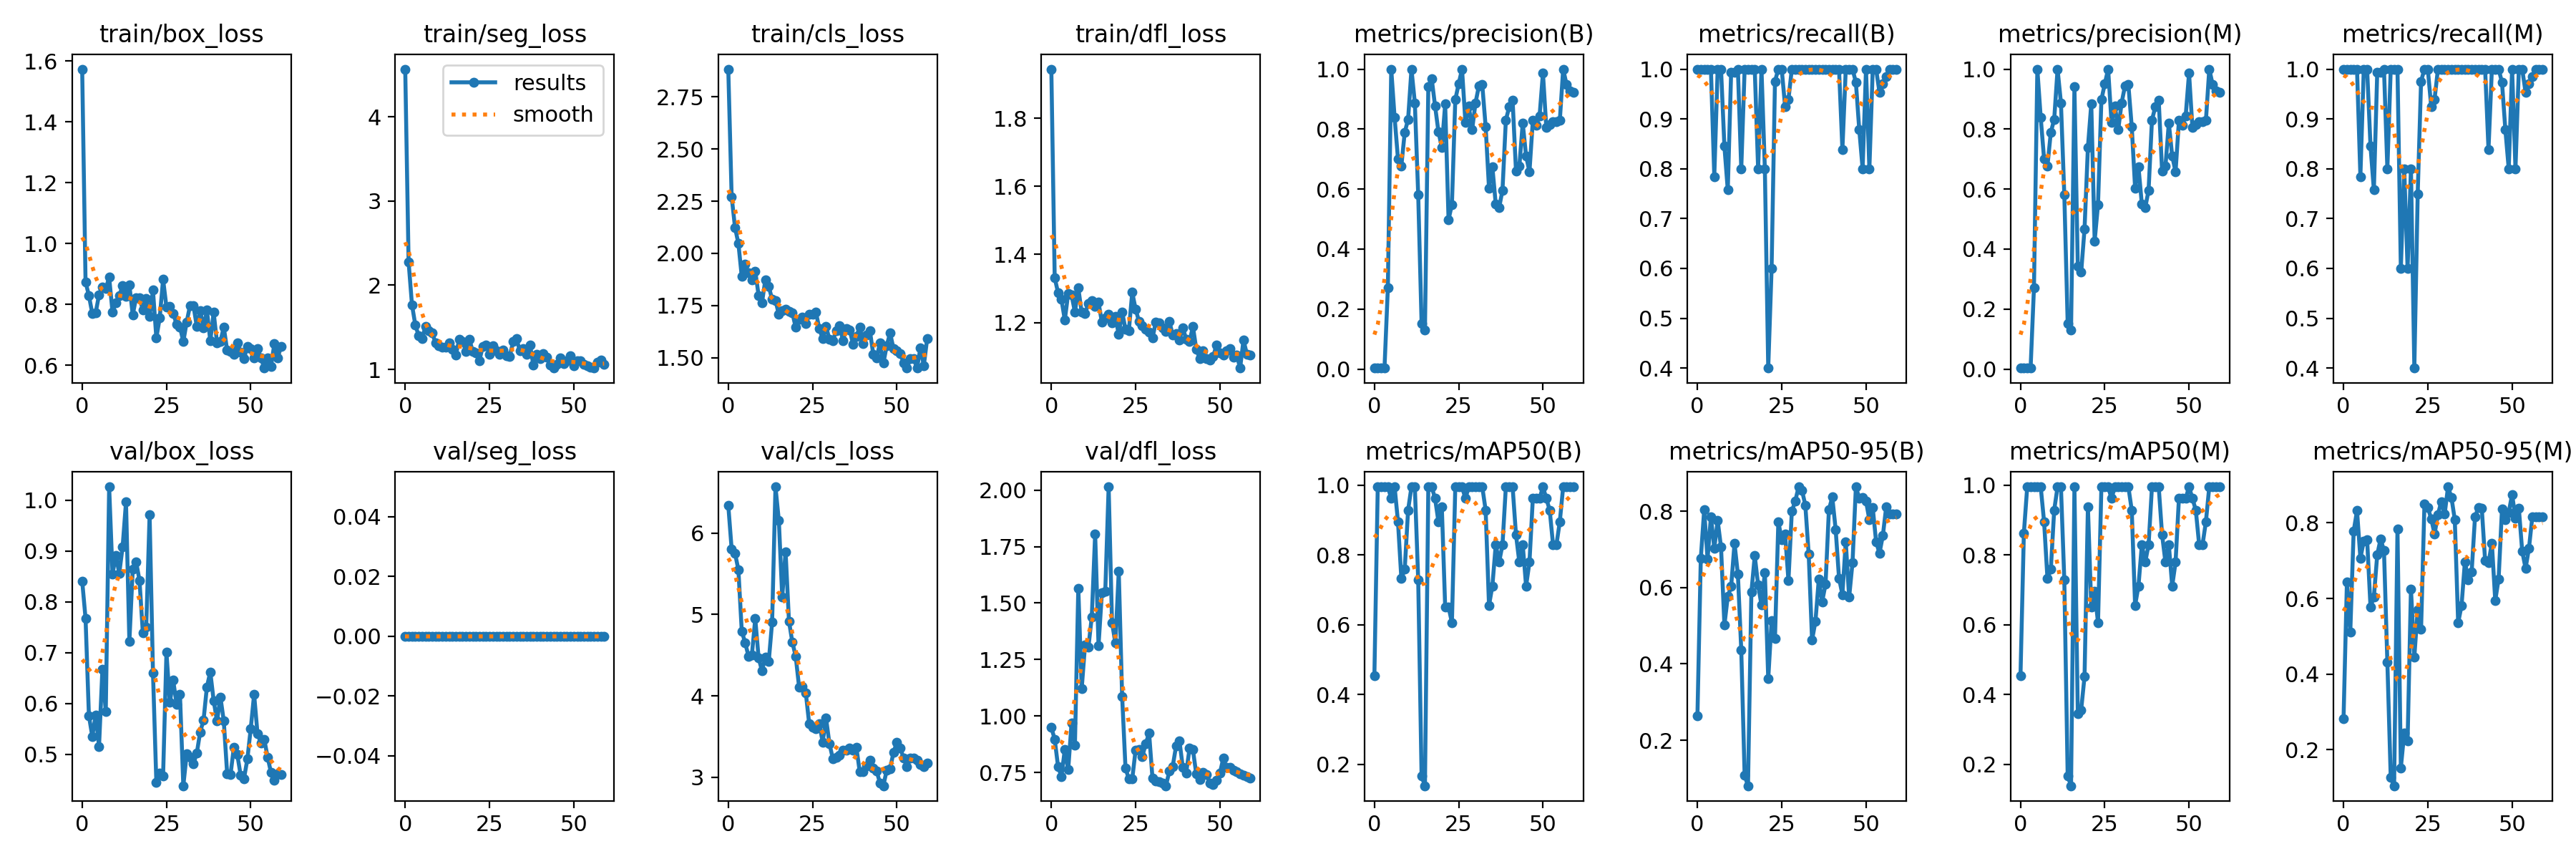

Data behind this chart, as committed beside it:
epoch, train/box_loss, train/seg_loss, train/cls_loss, train/dfl_loss, metrics/precision(B), metrics/recall(B), metrics/mAP50(B), metrics/mAP50-95(B), metrics/precision(M), metrics/recall(M), metrics/mAP50(M), metrics/mAP50-95(M), val/box_loss, val/seg_loss, val/cls_loss, val/dfl_loss, lr/pg0, lr/pg1, lr/pg2
0, 1.574, 4.566, 2.883, 1.944, 0.00333, 1, 0.4531, 0.2639, 0.00333, 1, 0.4531, 0.2815, 0.841, 0, 6.342, 0.9499, 0.00012, 0.00012, 0.00012
1, 0.8744, 2.277, 2.271, 1.331, 0.00333, 1, 0.995, 0.6763, 0.00333, 1, 0.8617, 0.6429, 0.7673, 0, 5.803, 0.8978, 0.0002557, 0.0002557, 0.0002557
2, 0.829, 1.768, 2.124, 1.287, 0.00333, 1, 0.995, 0.8031, 0.00333, 1, 0.995, 0.5102, 0.5759, 0, 5.751, 0.7762, 0.0003868, 0.0003868, 0.0003868
3, 0.7704, 1.527, 2.048, 1.268, 0.00333, 1, 0.995, 0.6748, 0.00333, 1, 0.995, 0.7779, 0.5351, 0, 5.551, 0.7336, 0.0005133, 0.0005133, 0.0005133
4, 0.7728, 1.4, 1.889, 1.207, 0.2712, 1, 0.995, 0.7856, 0.2712, 1, 0.995, 0.8324, 0.5773, 0, 4.795, 0.8529, 0.0006351, 0.0006351, 0.0006351
5, 0.8315, 1.366, 1.949, 1.286, 1, 0.7845, 0.9617, 0.7029, 1, 0.7845, 0.995, 0.7069, 0.5154, 0, 4.654, 0.7627, 0.0007524, 0.0007524, 0.0007524
6, 0.8565, 1.51, 1.907, 1.28, 0.8387, 1, 0.995, 0.7756, 0.8387, 1, 0.995, 0.751, 0.6675, 0, 4.489, 0.9699, 0.000865, 0.000865, 0.000865
7, 0.8515, 1.464, 1.873, 1.231, 0.7003, 1, 0.895, 0.7056, 0.7003, 1, 0.895, 0.7555, 0.5844, 0, 4.502, 0.8719, 0.0009729, 0.0009729, 0.0009729
8, 0.8895, 1.431, 1.916, 1.302, 0.6774, 0.8452, 0.732, 0.5014, 0.6774, 0.8452, 0.732, 0.5777, 1.026, 0, 4.949, 1.566, 0.001076, 0.001076, 0.001076
9, 0.7754, 1.317, 1.798, 1.23, 0.7893, 0.7573, 0.7583, 0.5766, 0.7893, 0.7573, 0.7583, 0.6039, 0.8551, 0, 4.466, 1.12, 0.001175, 0.001175, 0.001175
10, 0.8057, 1.279, 1.764, 1.227, 0.8323, 0.994, 0.9283, 0.6027, 0.8323, 0.994, 0.9283, 0.7159, 0.8909, 0, 4.309, 1.315, 0.001269, 0.001269, 0.001269
11, 0.8281, 1.266, 1.875, 1.256, 1, 0.9933, 0.995, 0.7156, 1, 0.9933, 0.995, 0.7577, 0.856, 0, 4.477, 1.305, 0.001359, 0.001359, 0.001359
12, 0.863, 1.267, 1.842, 1.264, 0.8878, 1, 0.995, 0.6345, 0.8878, 1, 0.995, 0.7262, 0.9083, 0, 4.423, 1.439, 0.001444, 0.001444, 0.001444
13, 0.8275, 1.318, 1.78, 1.247, 0.581, 0.8, 0.7283, 0.4362, 0.581, 0.8, 0.7283, 0.4314, 0.9962, 0, 4.904, 1.806, 0.001524, 0.001524, 0.001524
14, 0.8641, 1.238, 1.774, 1.259, 0.1528, 1, 0.1658, 0.1076, 0.1528, 1, 0.1658, 0.126, 0.7216, 0, 6.569, 1.312, 0.001538, 0.001538, 0.001538
15, 0.7661, 1.169, 1.708, 1.2, 0.1299, 1, 0.1382, 0.08063, 0.1299, 1, 0.1382, 0.1044, 0.8641, 0, 6.154, 1.545, 0.001538, 0.001538, 0.001538
16, 0.8226, 1.356, 1.726, 1.215, 0.9412, 1, 0.995, 0.5873, 0.9412, 1, 0.995, 0.7847, 0.8788, 0, 5.218, 1.552, 0.001505, 0.001505, 0.001505
17, 0.8214, 1.334, 1.734, 1.225, 0.9685, 1, 0.995, 0.6831, 0.3414, 0.6, 0.3443, 0.1516, 0.8423, 0, 5.773, 2.014, 0.001472, 0.001472, 0.001472
18, 0.7823, 1.218, 1.722, 1.2, 0.8771, 0.8, 0.9617, 0.6068, 0.323, 0.8, 0.3558, 0.2441, 0.7386, 0, 4.92, 1.414, 0.001439, 0.001439, 0.001439
19, 0.8208, 1.362, 1.715, 1.218, 0.7915, 1, 0.895, 0.5536, 0.4669, 0.6, 0.4513, 0.2228, 0.7496, 0, 4.66, 1.323, 0.001406, 0.001406, 0.001406
20, 0.7598, 1.218, 1.646, 1.165, 0.7393, 0.8, 0.9379, 0.6397, 0.7393, 0.8, 0.9379, 0.6253, 0.9711, 0, 4.486, 1.64, 0.001373, 0.001373, 0.001373
21, 0.847, 1.199, 1.683, 1.232, 0.8835, 0.4, 0.6506, 0.3605, 0.8835, 0.4, 0.6506, 0.4453, 0.6607, 0, 4.11, 1.088, 0.00134, 0.00134, 0.00134
22, 0.6899, 1.107, 1.694, 1.18, 0.498, 0.6, 0.6506, 0.5128, 0.427, 0.7499, 0.695, 0.5705, 0.4449, 0, 4.113, 0.7705, 0.001307, 0.001307, 0.001307
23, 0.7559, 1.272, 1.665, 1.177, 0.5488, 0.9756, 0.6056, 0.4667, 0.5488, 0.9756, 0.6056, 0.5183, 0.4623, 0, 4.035, 0.7213, 0.001274, 0.001274, 0.001274
24, 0.8824, 1.29, 1.707, 1.288, 0.8981, 1, 0.995, 0.772, 0.8981, 1, 0.995, 0.8506, 0.4579, 0, 3.658, 0.7225, 0.001241, 0.001241, 0.001241
25, 0.7917, 1.18, 1.707, 1.239, 0.9508, 1, 0.995, 0.7258, 0.9508, 1, 0.995, 0.8409, 0.7004, 0, 3.615, 0.8509, 0.001208, 0.001208, 0.001208
26, 0.7947, 1.283, 1.718, 1.204, 1, 0.9251, 0.995, 0.7402, 1, 0.9251, 0.995, 0.8109, 0.6017, 0, 3.599, 0.854, 0.001175, 0.001175, 0.001175
27, 0.7709, 1.22, 1.64, 1.19, 0.8233, 0.9395, 0.9617, 0.6183, 0.8233, 0.9395, 0.9617, 0.7703, 0.6454, 0, 3.661, 0.8214, 0.001142, 0.001142, 0.001142
28, 0.7354, 1.177, 1.591, 1.18, 0.8772, 1, 0.995, 0.8002, 0.8772, 1, 0.995, 0.8224, 0.5987, 0, 3.431, 0.8783, 0.001109, 0.001109, 0.001109
29, 0.7267, 1.227, 1.651, 1.171, 0.7986, 1, 0.995, 0.8256, 0.7986, 1, 0.995, 0.8563, 0.6184, 0, 3.728, 0.9247, 0.001076, 0.001076, 0.001076
30, 0.6775, 1.161, 1.588, 1.154, 0.8876, 1, 0.995, 0.8635, 0.8876, 1, 0.995, 0.8236, 0.4381, 0, 3.415, 0.7266, 0.001043, 0.001043, 0.001043
31, 0.7429, 1.156, 1.583, 1.202, 0.944, 1, 0.995, 0.8554, 0.944, 1, 0.995, 0.8955, 0.5006, 0, 3.23, 0.7137, 0.00101, 0.00101, 0.00101
32, 0.7969, 1.33, 1.628, 1.199, 0.9481, 1, 0.995, 0.8158, 0.9481, 1, 0.995, 0.8675, 0.4938, 0, 3.248, 0.7089, 0.000977, 0.000977, 0.000977
33, 0.7965, 1.368, 1.655, 1.185, 0.8088, 1, 0.9283, 0.688, 0.8088, 1, 0.9283, 0.8089, 0.481, 0, 3.273, 0.7024, 0.000944, 0.000944, 0.000944
34, 0.7281, 1.22, 1.582, 1.173, 0.6027, 1, 0.655, 0.4625, 0.6027, 1, 0.655, 0.5356, 0.5023, 0, 3.332, 0.6922, 0.000911, 0.000911, 0.000911
35, 0.7796, 1.247, 1.641, 1.204, 0.6743, 1, 0.7107, 0.5108, 0.6743, 1, 0.7107, 0.5809, 0.5436, 0, 3.336, 0.7561, 0.000878, 0.000878, 0.000878
36, 0.7234, 1.182, 1.634, 1.164, 0.5494, 1, 0.8292, 0.6219, 0.5494, 1, 0.8292, 0.6973, 0.5673, 0, 3.356, 0.778, 0.000845, 0.000845, 0.000845
37, 0.782, 1.293, 1.565, 1.168, 0.5374, 1, 0.7789, 0.5629, 0.5374, 1, 0.7789, 0.6501, 0.6326, 0, 3.336, 0.8673, 0.000812, 0.000812, 0.000812
38, 0.6801, 1.053, 1.602, 1.149, 0.5965, 1, 0.8292, 0.6085, 0.5965, 1, 0.8292, 0.6699, 0.662, 0, 3.368, 0.891, 0.000779, 0.000779, 0.000779
39, 0.7741, 1.179, 1.648, 1.185, 0.8302, 1, 0.995, 0.8039, 0.8302, 1, 0.995, 0.8159, 0.6056, 0, 3.065, 0.7733, 0.000746, 0.000746, 0.000746
40, 0.674, 1.128, 1.568, 1.151, 0.8746, 1, 0.995, 0.8368, 0.8746, 1, 0.995, 0.8407, 0.5653, 0, 3.07, 0.7489, 0.000713, 0.000713, 0.000713
41, 0.6787, 1.188, 1.609, 1.145, 0.8971, 1, 0.995, 0.7521, 0.8971, 1, 0.995, 0.8396, 0.6127, 0, 3.143, 0.8581, 0.00068, 0.00068, 0.00068
42, 0.7255, 1.142, 1.631, 1.188, 0.6609, 1, 0.8579, 0.6245, 0.6609, 1, 0.8579, 0.7, 0.5657, 0, 3.206, 0.8512, 0.000647, 0.000647, 0.000647
43, 0.6496, 1.05, 1.517, 1.122, 0.6759, 0.8388, 0.7789, 0.5817, 0.6759, 0.8388, 0.7789, 0.6942, 0.4621, 0, 3.11, 0.7436, 0.000614, 0.000614, 0.000614
44, 0.6464, 1.017, 1.498, 1.095, 0.8201, 1, 0.8292, 0.7198, 0.8201, 1, 0.8292, 0.7462, 0.46, 0, 3.074, 0.7199, 0.000581, 0.000581, 0.000581
45, 0.6352, 1.06, 1.572, 1.117, 0.7108, 1, 0.7107, 0.5743, 0.7108, 1, 0.7107, 0.5942, 0.5141, 0, 2.932, 0.7502, 0.000548, 0.000548, 0.000548
46, 0.6727, 1.138, 1.474, 1.094, 0.6574, 1, 0.7789, 0.6652, 0.6574, 1, 0.7789, 0.6515, 0.4998, 0, 2.896, 0.7409, 0.000515, 0.000515, 0.000515
47, 0.6443, 1.068, 1.558, 1.089, 0.8289, 0.9736, 0.9617, 0.8638, 0.8289, 0.9736, 0.9617, 0.8373, 0.4591, 0, 3.089, 0.7052, 0.000482, 0.000482, 0.000482
48, 0.6225, 1.099, 1.619, 1.099, 0.8131, 0.8787, 0.9617, 0.834, 0.8131, 0.8787, 0.9617, 0.809, 0.4522, 0, 3.106, 0.6986, 0.000449, 0.000449, 0.000449
49, 0.6613, 1.164, 1.544, 1.135, 0.844, 0.8, 0.9617, 0.8356, 0.844, 0.8, 0.9617, 0.8274, 0.4905, 0, 3.306, 0.7156, 0.000416, 0.000416, 0.000416
50, 0.6542, 1.045, 1.535, 1.111, 0.987, 1, 0.995, 0.8265, 0.987, 1, 0.995, 0.8756, 0.5505, 0, 3.431, 0.7482, 0.000383, 0.000383, 0.000383
51, 0.6234, 1.103, 1.521, 1.105, 0.8046, 0.8, 0.9617, 0.7776, 0.8046, 0.8, 0.9617, 0.8123, 0.618, 0, 3.361, 0.8131, 0.00035, 0.00035, 0.00035
52, 0.6546, 1.104, 1.476, 1.116, 0.8156, 1, 0.9283, 0.809, 0.8156, 1, 0.9283, 0.8388, 0.5409, 0, 3.235, 0.7724, 0.000317, 0.000317, 0.000317
53, 0.6253, 1.063, 1.451, 1.124, 0.8256, 1, 0.8292, 0.7197, 0.8256, 1, 0.8292, 0.7247, 0.5222, 0, 3.133, 0.7748, 0.000284, 0.000284, 0.000284
54, 0.5911, 1.041, 1.496, 1.099, 0.8255, 0.953, 0.8292, 0.6899, 0.8255, 0.953, 0.8292, 0.68, 0.5296, 0, 3.234, 0.7614, 0.000251, 0.000251, 0.000251
55, 0.6251, 1.028, 1.494, 1.104, 0.8283, 0.97, 0.895, 0.736, 0.8283, 0.97, 0.895, 0.7326, 0.4946, 0, 3.236, 0.7556, 0.000218, 0.000218, 0.000218
56, 0.5956, 1.02, 1.452, 1.066, 1, 0.9853, 0.995, 0.8119, 1, 0.9853, 0.995, 0.8159, 0.4641, 0, 3.211, 0.7457, 0.000185, 0.000185, 0.000185
57, 0.6711, 1.085, 1.548, 1.149, 0.9487, 1, 0.995, 0.792, 0.9487, 1, 0.995, 0.8159, 0.4491, 0, 3.155, 0.7402, 0.000152, 0.000152, 0.000152
58, 0.6245, 1.113, 1.462, 1.107, 0.9276, 1, 0.995, 0.792, 0.9276, 1, 0.995, 0.8159, 0.4614, 0, 3.133, 0.7322, 0.000119, 0.000119, 0.000119
59, 0.6625, 1.064, 1.592, 1.104, 0.9235, 1, 0.995, 0.7921, 0.9235, 1, 0.995, 0.8159, 0.46, 0, 3.175, 0.7249, 8.6e-05, 8.6e-05, 8.6e-05
